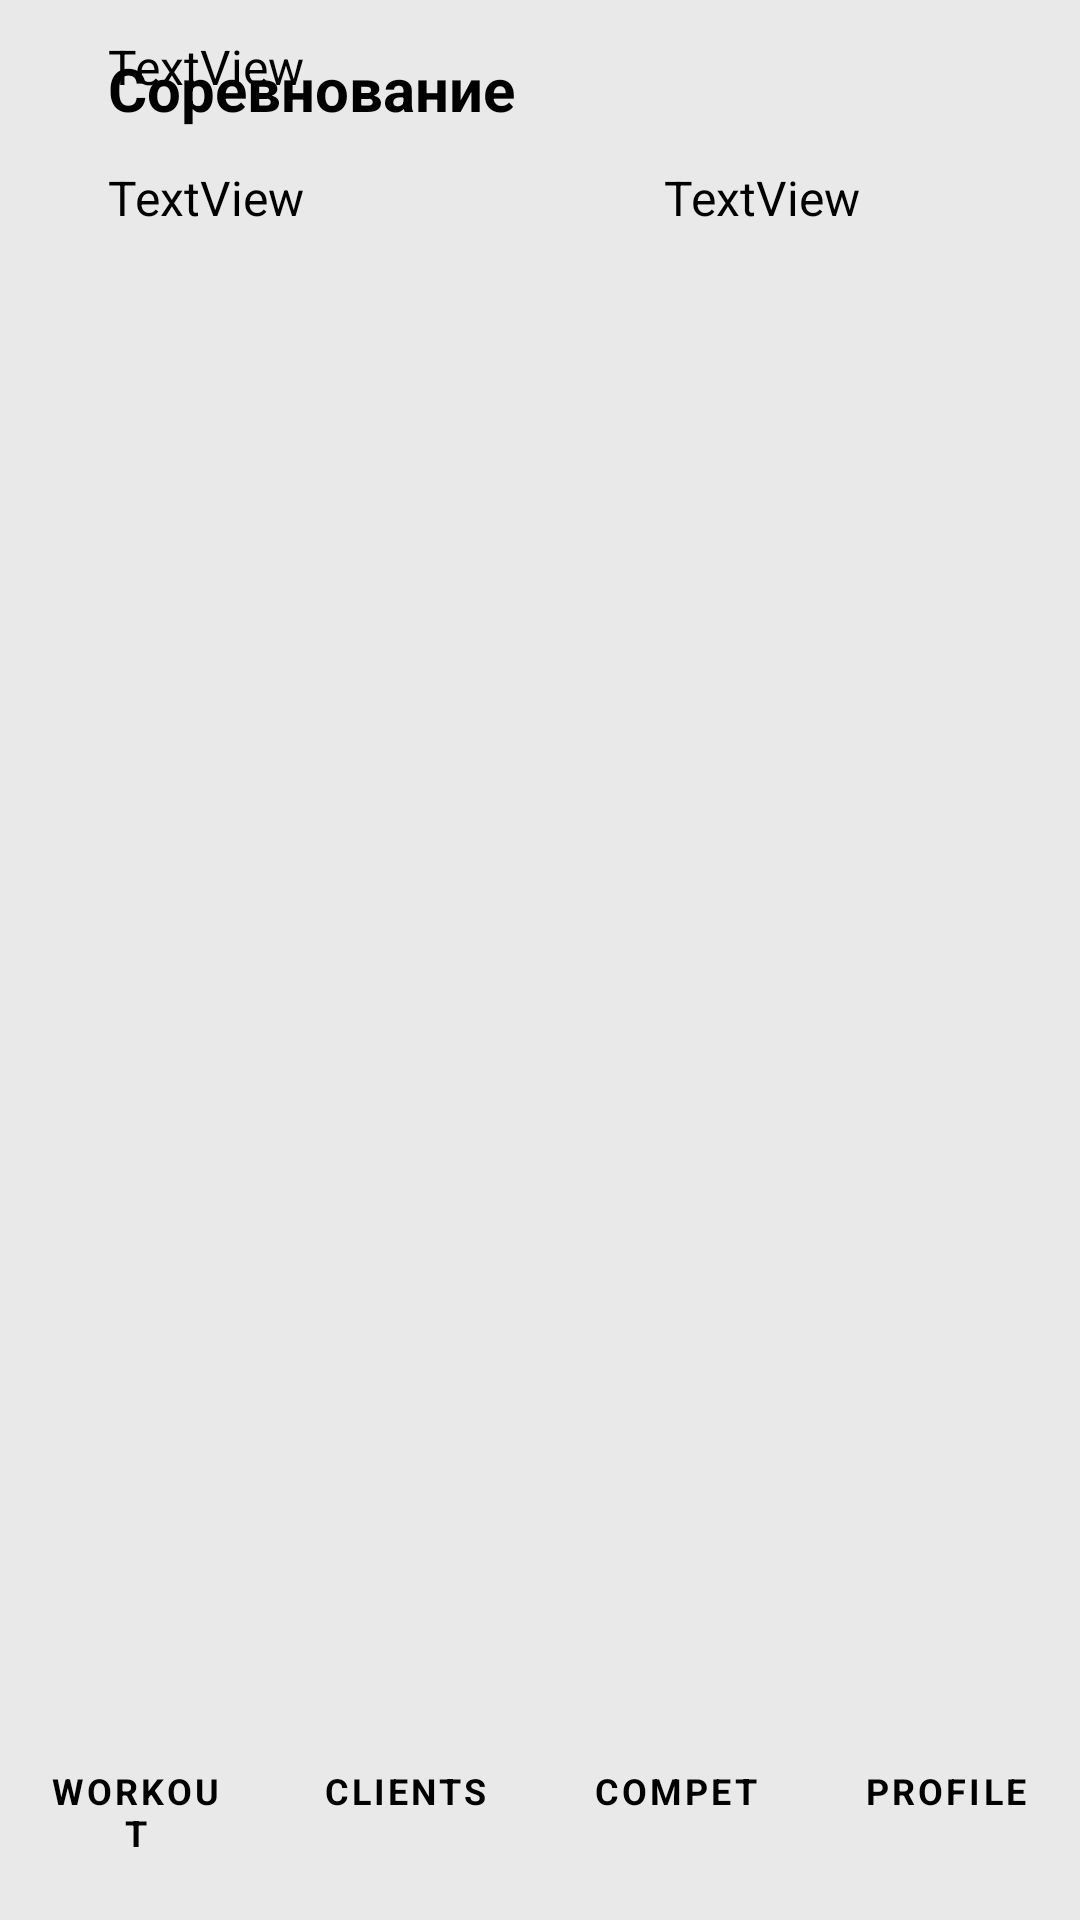

Layout XML and referenced resources for this Android screen:
<!-- AndroidManifest.xml: application theme Theme.MyApplication -->
<!-- res/layout/activity_competition.xml -->
<?xml version="1.0" encoding="utf-8"?>
<androidx.constraintlayout.widget.ConstraintLayout xmlns:android="http://schemas.android.com/apk/res/android"
    xmlns:app="http://schemas.android.com/apk/res-auto"
    xmlns:tools="http://schemas.android.com/tools"
    android:id="@+id/main"
    android:layout_width="match_parent"
    android:layout_height="match_parent"
    android:background="@color/MainPage"
    tools:context=".Competition">

    <LinearLayout
        android:id="@+id/linearLayout7"
        android:layout_width="match_parent"
        android:layout_height="86dp"
        android:orientation="horizontal"
        app:layout_constraintBottom_toBottomOf="parent"
        app:layout_constraintEnd_toEndOf="parent"
        app:layout_constraintHorizontal_bias="0.0"
        app:layout_constraintStart_toStartOf="parent">

        <Button
            android:id="@+id/button6"
            style="@style/MenuButtons"
            android:layout_weight="1"
            android:onClick="WorkoutBtnClick"
            android:text="@string/WORKOUT" />

        <Button
            android:id="@+id/button5"
            style="@style/MenuButtons"
            android:layout_weight="1"
            android:onClick="ClientsBtnClick"
            android:text="@string/CLIENT" />

        <Button
            android:id="@+id/button4"
            style="@style/MenuButtons"
            android:layout_weight="1"
            android:onClick="CompetBtnClick"
            android:text="@string/COMPETITION" />

        <Button
            android:id="@+id/button3"
            style="@style/MenuButtons"
            android:layout_weight="1"
            android:onClick="ProfileBtnClick"
            android:text="@string/PROFILE" />

    </LinearLayout>


    <TextView
        android:id="@+id/CompetDate"
        style="@style/UsualText"
        android:layout_width="wrap_content"
        android:layout_height="wrap_content"
        android:layout_marginStart="36dp"
        android:layout_marginBottom="20dp"
        android:text="TextView"
        app:layout_constraintBottom_toTopOf="@+id/CompetitionList"
        app:layout_constraintStart_toStartOf="parent" />

    <TextView
        android:id="@+id/CompetName"
        style="@style/Headliners"
        android:layout_width="wrap_content"
        android:layout_height="wrap_content"
        android:layout_marginStart="36dp"
        android:layout_marginTop="16dp"
        android:text="@string/Competition"
        app:layout_constraintStart_toStartOf="parent"
        app:layout_constraintTop_toTopOf="parent" />

    <TextView
        android:id="@+id/NameOfCompetition"
        style="@style/UsualText"
        android:layout_width="wrap_content"
        android:layout_height="wrap_content"
        android:layout_marginStart="36dp"
        android:layout_marginTop="12dp"
        android:text="TextView"
        app:layout_constraintStart_toStartOf="parent"
        app:layout_constraintTop_toBottomOf="@+id/CompetName" />


    <TextView
        android:id="@+id/CompetAddress"
        style="@style/UsualText"
        android:layout_width="wrap_content"
        android:layout_height="wrap_content"
        android:layout_marginStart="120dp"
        android:layout_marginTop="55dp"
        android:text="TextView"
        app:layout_constraintStart_toEndOf="@+id/CompetDate"
        app:layout_constraintTop_toTopOf="parent" />

    <androidx.recyclerview.widget.RecyclerView
        android:id="@+id/CompetitionList"
        android:layout_width="409dp"
        android:layout_height="500dp"
        android:layout_marginBottom="1dp"
        app:layout_constraintBottom_toTopOf="@+id/linearLayout7"
        app:layout_constraintEnd_toEndOf="parent"
        app:layout_constraintHorizontal_bias="0.48"
        app:layout_constraintStart_toStartOf="parent"
        tools:listitem="@layout/list_competition" />

</androidx.constraintlayout.widget.ConstraintLayout>
<!-- res/layout/list_competition.xml (included above) -->
<?xml version="1.0" encoding="utf-8"?>
<androidx.constraintlayout.widget.ConstraintLayout xmlns:android="http://schemas.android.com/apk/res/android"
    xmlns:app="http://schemas.android.com/apk/res-auto"
    xmlns:tools="http://schemas.android.com/tools"
    android:layout_width="match_parent"
    android:layout_height="wrap_content"
    android:layout_marginEnd="15dp"
    android:padding="20dp">

    <TextView
        android:id="@+id/CompetClientName"
        android:layout_width="wrap_content"
        android:layout_height="wrap_content"
        android:layout_marginStart="20dp"
        android:textSize="16sp"
        app:layout_constraintBottom_toBottomOf="parent"
        app:layout_constraintStart_toStartOf="parent"
        app:layout_constraintTop_toTopOf="parent" />

    <TextView
        android:id="@+id/CompetClienSName"
        android:layout_width="wrap_content"
        android:layout_height="wrap_content"
        android:layout_marginEnd="20dp"
        android:textSize="16sp"
        app:layout_constraintBottom_toBottomOf="parent"
        app:layout_constraintEnd_toEndOf="parent"
        app:layout_constraintStart_toEndOf="@+id/CompetClientName"
        app:layout_constraintTop_toTopOf="parent" />

</androidx.constraintlayout.widget.ConstraintLayout>
<!-- resources referenced by this layout -->
<resources>
  <color name="MainPage">#E9E9E9</color>
  <string name="CLIENT">CLIENTS</string>
  <string name="COMPETITION">COMPET</string>
  <string name="Competition">Соревнование</string>
  <string name="PROFILE">PROFILE</string>
  <string name="WORKOUT">WORKOUT</string>
  <style name="Headliners" parent="Widget.AppCompat.TextView">
          <item name="android:textColor">@color/black</item>
          <item name="android:textSize">20sp</item>
          <item name="android:textStyle">bold</item>
          <item name="fontFamily">montserrat_alternates_thin</item>
      </style>
  <style name="MenuButtons" parent="Widget.MaterialComponents.Button">
          <item name="android:layout_width">99dp</item>
          <item name="android:layout_height">86dp</item>
          <item name="backgroundTint">@color/white</item>
          <item name="android:textColor">@color/black</item>
          <item name="android:textSize">12sp</item>
          <item name="android:textStyle">bold</item>
          <item name="fontFamily">montserrat_alternates_thin</item>
          <item name="android:outlineProvider">none</item>
      </style>
  <style name="UsualText" parent="Widget.AppCompat.TextView">
          <item name="android:textColor">@color/black</item>
          <item name="android:textSize">16sp</item>
          <item name="fontFamily">montserrat_alternates_thin</item>
      </style>
  <style name="Theme.MyApplication" parent="Base.Theme.MyApplication" />
  <color name="black">#FF000000</color>
  <color name="white">#FFFFFFFF</color>
  <style name="Base.Theme.MyApplication" parent="Theme.Material3.DayNight.NoActionBar">
          
          
      </style>
</resources>
